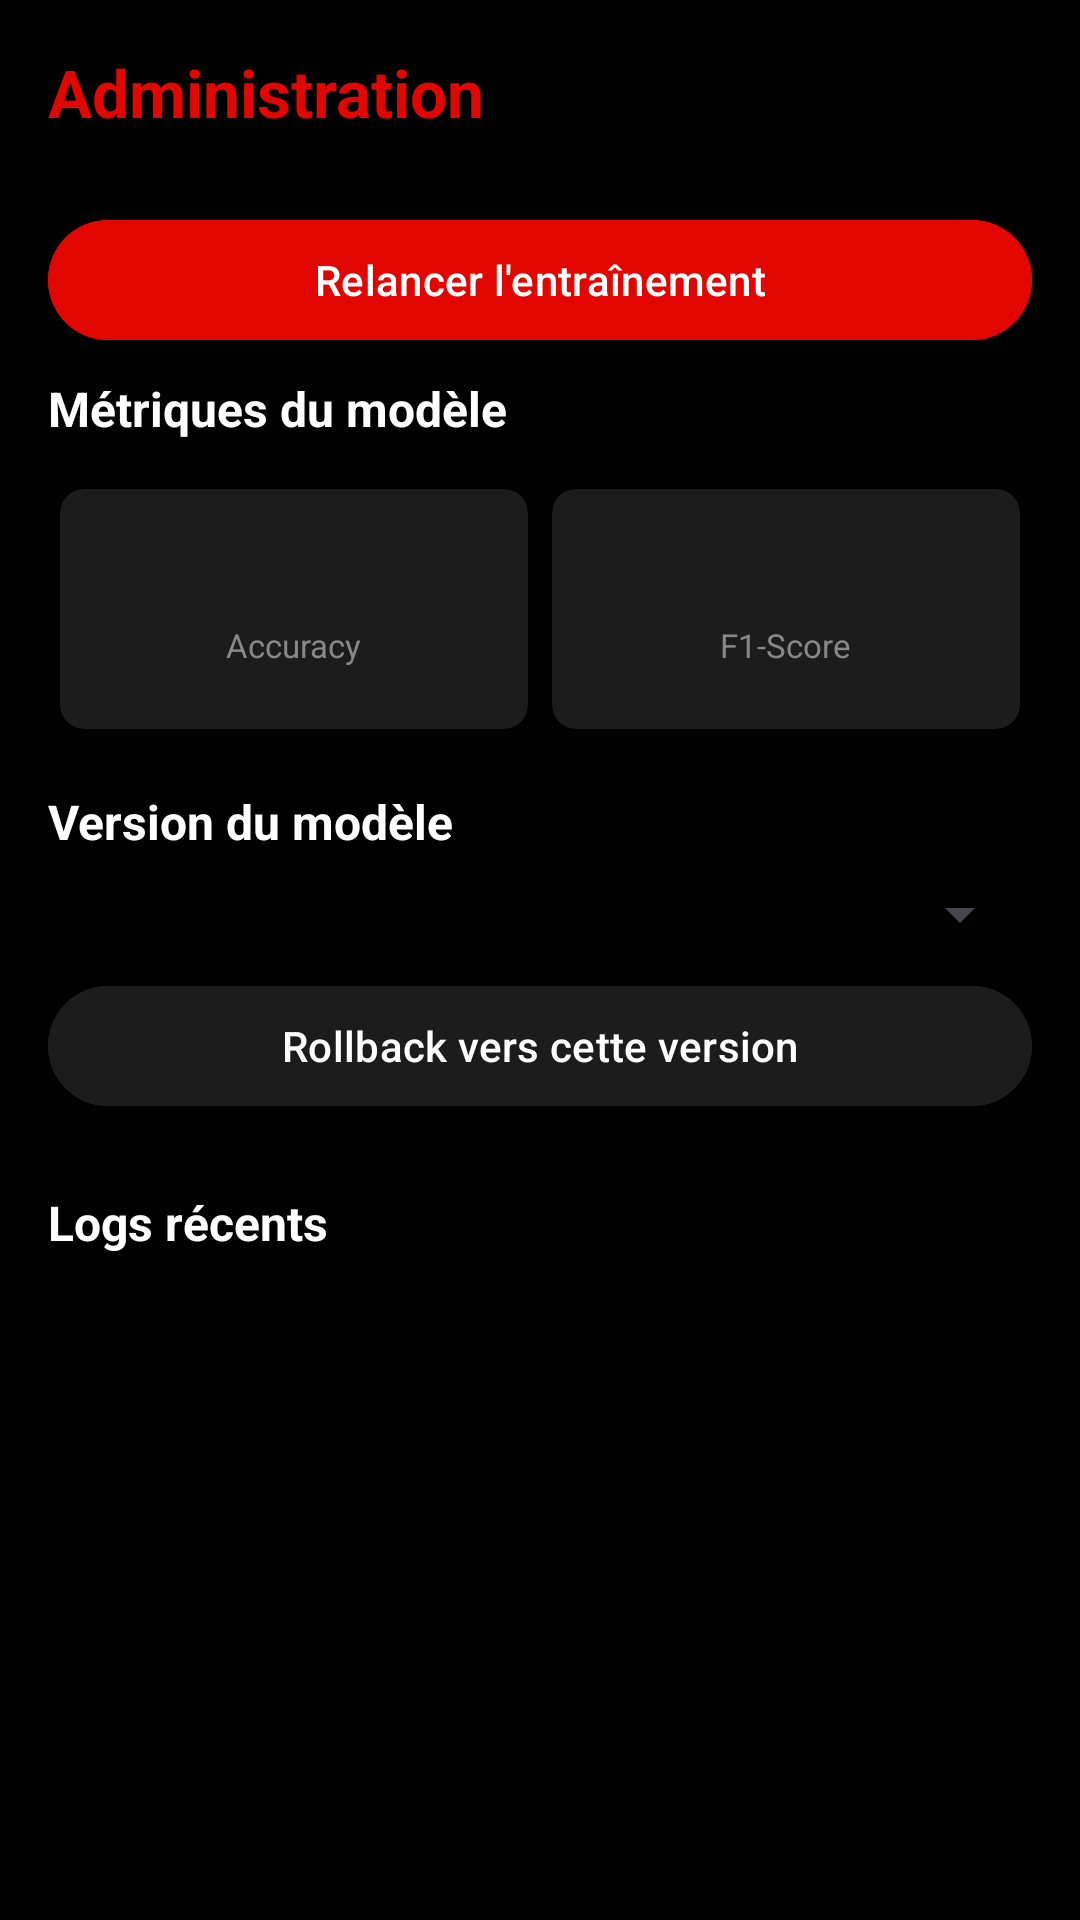

Android layout source for this screen:
<!-- AndroidManifest.xml: application theme Theme.Prediction_score_gp -->
<!-- res/layout/activity_admin.xml -->
<?xml version="1.0" encoding="utf-8"?>
<ScrollView xmlns:android="http://schemas.android.com/apk/res/android"
    xmlns:app="http://schemas.android.com/apk/res-auto"
    android:layout_width="match_parent"
    android:layout_height="match_parent"
    android:background="@color/black">

    <LinearLayout android:layout_width="match_parent" android:layout_height="wrap_content"
        android:orientation="vertical" android:padding="16dp">

        <TextView android:layout_width="wrap_content" android:layout_height="wrap_content"
            android:text="Administration" android:textColor="@color/f1_red"
            android:textSize="22sp" android:textStyle="bold" android:layout_marginBottom="24dp"/>

        
        <com.google.android.material.button.MaterialButton
            android:id="@+id/btnTrain"
            android:layout_width="match_parent"
            android:layout_height="wrap_content"
            android:text="Relancer l'entraînement"
            android:backgroundTint="@color/f1_red"
            android:layout_marginBottom="8dp"/>

        <ProgressBar android:id="@+id/progressTrain"
            android:layout_width="match_parent" android:layout_height="wrap_content"
            android:visibility="gone" android:layout_marginBottom="24dp"/>

        
        <TextView android:layout_width="wrap_content" android:layout_height="wrap_content"
            android:text="Métriques du modèle" android:textColor="@color/white"
            android:textSize="16sp" android:textStyle="bold" android:layout_marginBottom="12dp"/>

        <LinearLayout android:layout_width="match_parent" android:layout_height="wrap_content"
            android:orientation="horizontal" android:layout_marginBottom="16dp">
            
            <androidx.cardview.widget.CardView android:layout_width="0dp"
                android:layout_height="80dp" android:layout_weight="1" android:layout_margin="4dp"
                app:cardBackgroundColor="@color/dark_gray" app:cardCornerRadius="8dp">
                <LinearLayout android:layout_width="match_parent" android:layout_height="match_parent"
                    android:orientation="vertical" android:gravity="center">
                    <TextView android:id="@+id/tvAccuracy"
                        android:layout_width="wrap_content" android:layout_height="wrap_content"
                        android:textColor="@color/white" android:textSize="18sp" android:textStyle="bold"/>
                    <TextView android:layout_width="wrap_content" android:layout_height="wrap_content"
                        android:text="Accuracy" android:textColor="@color/gray" android:textSize="11sp"/>
                </LinearLayout>
            </androidx.cardview.widget.CardView>
            <androidx.cardview.widget.CardView android:layout_width="0dp"
                android:layout_height="80dp" android:layout_weight="1" android:layout_margin="4dp"
                app:cardBackgroundColor="@color/dark_gray" app:cardCornerRadius="8dp">
                <LinearLayout android:layout_width="match_parent" android:layout_height="match_parent"
                    android:orientation="vertical" android:gravity="center">
                    <TextView android:id="@+id/tvF1Score"
                        android:layout_width="wrap_content" android:layout_height="wrap_content"
                        android:textColor="@color/white" android:textSize="18sp" android:textStyle="bold"/>
                    <TextView android:layout_width="wrap_content" android:layout_height="wrap_content"
                        android:text="F1-Score" android:textColor="@color/gray" android:textSize="11sp"/>
                </LinearLayout>
            </androidx.cardview.widget.CardView>
        </LinearLayout>

        
        <TextView android:layout_width="wrap_content" android:layout_height="wrap_content"
            android:text="Version du modèle" android:textColor="@color/white"
            android:textSize="16sp" android:textStyle="bold" android:layout_marginBottom="8dp"/>

        <Spinner android:id="@+id/spinnerVersion"
            android:layout_width="match_parent" android:layout_height="wrap_content"
            android:layout_marginBottom="8dp"/>

        <com.google.android.material.button.MaterialButton
            android:id="@+id/btnRollback"
            android:layout_width="match_parent" android:layout_height="wrap_content"
            android:text="Rollback vers cette version"
            android:backgroundTint="@color/dark_gray"
            android:layout_marginBottom="24dp"/>

        
        <TextView android:layout_width="wrap_content" android:layout_height="wrap_content"
            android:text="Logs récents" android:textColor="@color/white"
            android:textSize="16sp" android:textStyle="bold" android:layout_marginBottom="8dp"/>

        <androidx.recyclerview.widget.RecyclerView
            android:id="@+id/rvLogs"
            android:layout_width="match_parent"
            android:layout_height="wrap_content"/>

    </LinearLayout>
</ScrollView>
<!-- resources referenced by this layout -->
<resources>
  <color name="black">#FF000000</color>
  <color name="dark_gray">#1C1C1C</color>
  <color name="f1_red">#E10600</color>
  <color name="gray">#888888</color>
  <color name="white">#FFFFFFFF</color>
  <style name="Theme.Prediction_score_gp" parent="Base.Theme.Prediction_score_gp" />
  <style name="Base.Theme.Prediction_score_gp" parent="Theme.Material3.DayNight.NoActionBar">
          
          
      </style>
</resources>
